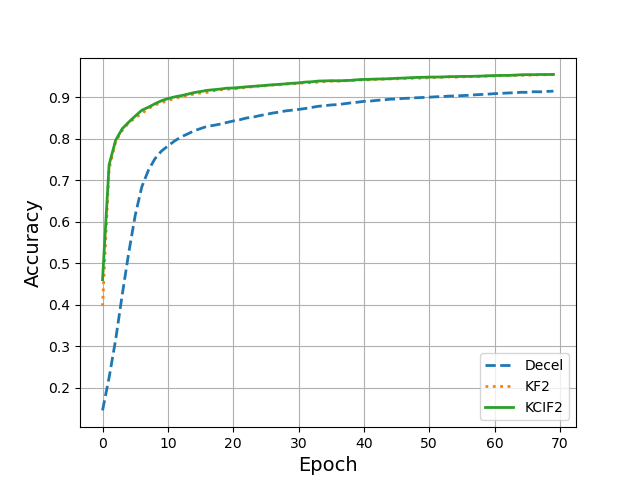

Values plotted in this chart, from the file beside it:
, Decel, KFGrad, KCIFGrad
0, 0.146, 0.3973, 0.4607
1, 0.2247, 0.7268, 0.7371
2, 0.3157, 0.7925, 0.7961
3, 0.4231, 0.8197, 0.8237
4, 0.5248, 0.838, 0.8398
5, 0.6156, 0.8503, 0.8545
6, 0.6838, 0.8604, 0.8683
7, 0.7234, 0.8724, 0.8757
8, 0.7513, 0.8812, 0.884
9, 0.7699, 0.8862, 0.8913
10, 0.7825, 0.892, 0.8964
11, 0.7942, 0.8965, 0.9005
12, 0.8042, 0.9009, 0.9035
13, 0.8113, 0.9038, 0.9071
14, 0.819, 0.9076, 0.9109
15, 0.8243, 0.91, 0.9136
16, 0.8298, 0.9115, 0.9163
17, 0.8321, 0.9155, 0.918
18, 0.8351, 0.9176, 0.9194
19, 0.839, 0.9193, 0.9216
20, 0.8426, 0.9196, 0.922
21, 0.8456, 0.9211, 0.9234
22, 0.8497, 0.9237, 0.9248
23, 0.8518, 0.9249, 0.926
24, 0.8554, 0.9271, 0.9271
25, 0.8585, 0.9275, 0.9285
26, 0.8616, 0.9293, 0.9297
27, 0.864, 0.9298, 0.9308
28, 0.8669, 0.9316, 0.932
29, 0.8687, 0.9322, 0.9334
30, 0.8704, 0.9332, 0.9342
31, 0.8727, 0.9346, 0.9362
32, 0.8752, 0.9349, 0.937
33, 0.878, 0.9361, 0.9387
34, 0.8794, 0.9373, 0.9392
35, 0.8813, 0.9384, 0.9396
36, 0.8821, 0.9387, 0.9394
37, 0.8841, 0.9392, 0.9398
38, 0.8862, 0.9401, 0.9404
39, 0.8878, 0.9412, 0.9419
40, 0.8899, 0.9417, 0.9427
41, 0.8906, 0.9415, 0.943
42, 0.8923, 0.9429, 0.9436
43, 0.8935, 0.9436, 0.9439
44, 0.8951, 0.944, 0.9445
45, 0.8955, 0.9441, 0.9454
46, 0.8969, 0.9451, 0.9459
47, 0.8975, 0.9454, 0.9467
48, 0.8985, 0.9455, 0.9475
49, 0.8992, 0.9461, 0.9478
50, 0.8999, 0.9466, 0.9483
51, 0.9009, 0.9475, 0.9484
52, 0.9015, 0.9478, 0.9486
53, 0.9025, 0.9485, 0.9494
54, 0.9028, 0.9479, 0.9495
55, 0.9037, 0.9488, 0.9499
56, 0.9044, 0.9492, 0.9499
57, 0.9056, 0.95, 0.9503
58, 0.9065, 0.9501, 0.9507
59, 0.9073, 0.9505, 0.9515
... 10 more rows
